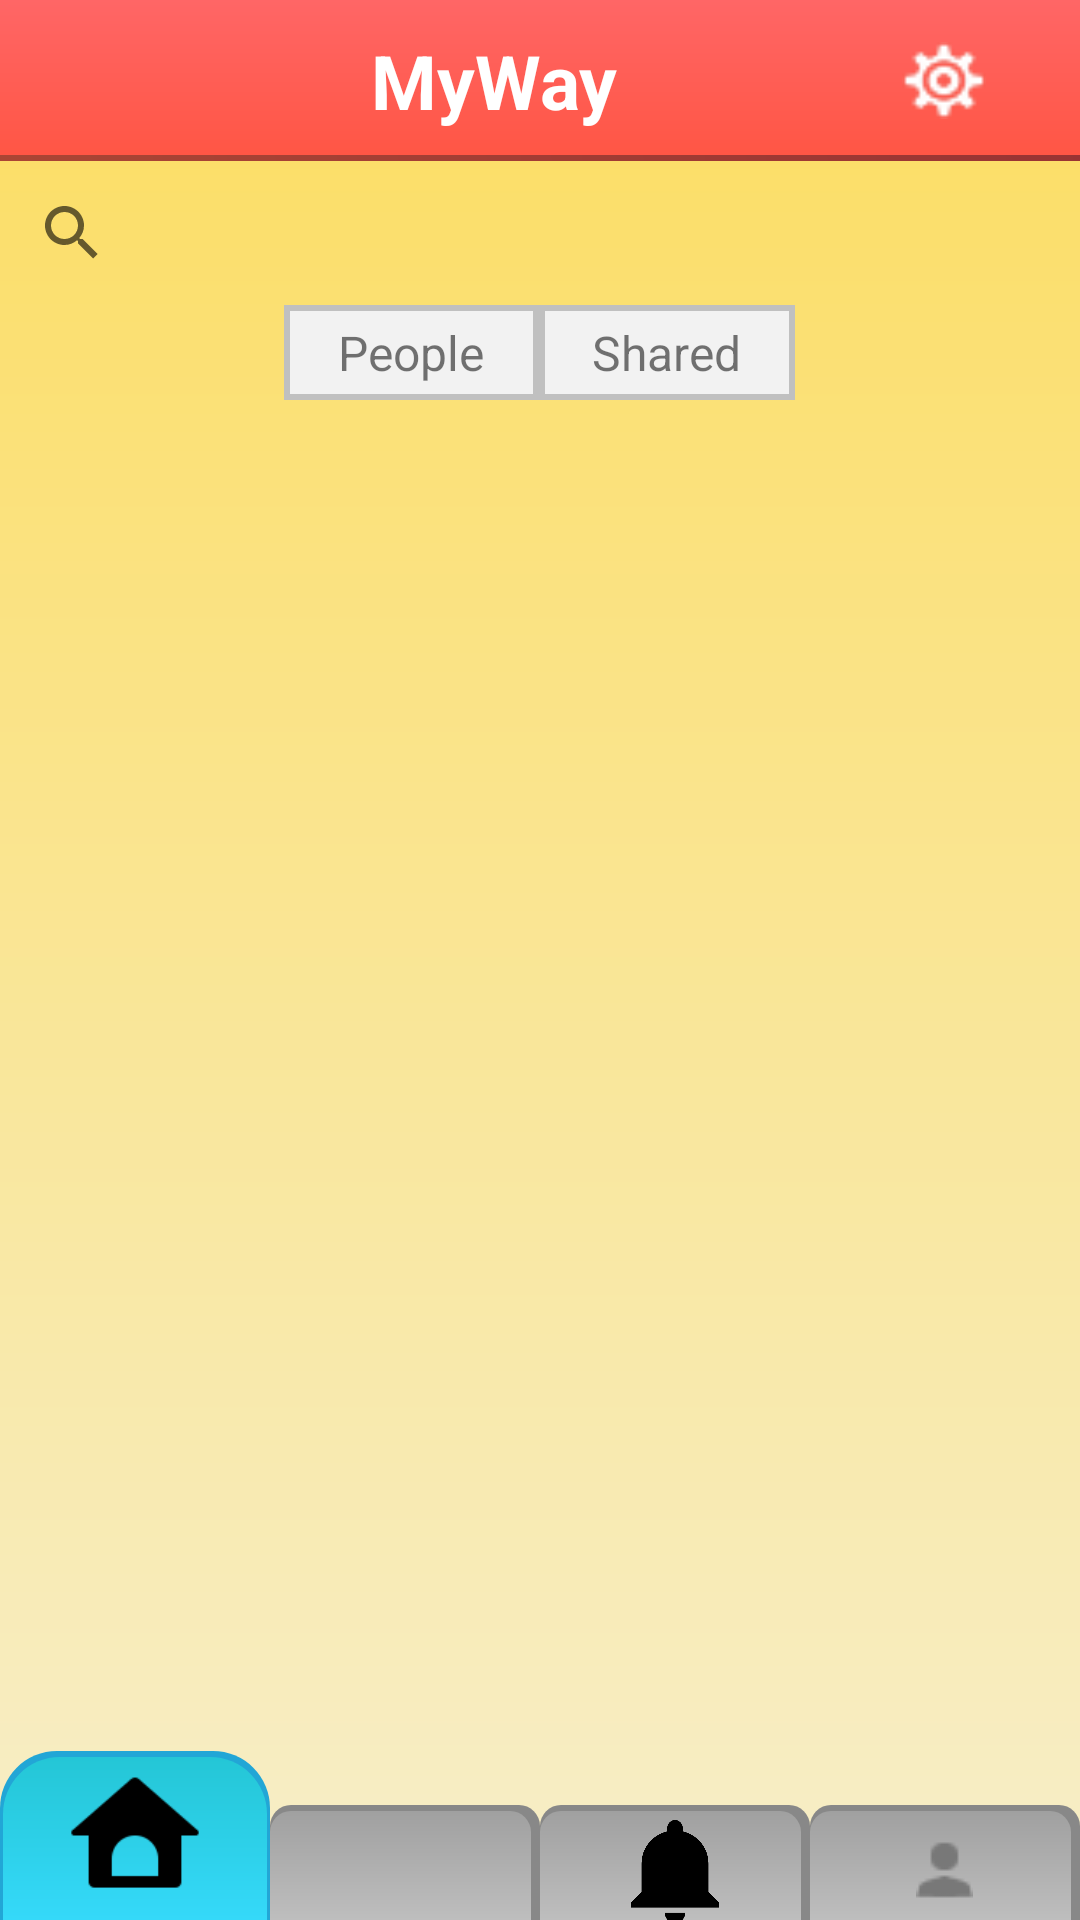

The Android layout XML behind this screen, and the referenced resources:
<!-- AndroidManifest.xml: application theme AppTheme -->
<!-- res/layout/activity_search_.xml -->
<LinearLayout xmlns:android="http://schemas.android.com/apk/res/android"
    xmlns:tools="http://schemas.android.com/tools"
    android:layout_width="match_parent"
    android:layout_height="match_parent"
    android:background="@drawable/new_back"
    android:orientation="vertical"
    tools:context="com.example.user.myproject.Search_Activity">

    <LinearLayout
        android:id="@+id/textView_welcome"
        android:layout_width="match_parent"
        android:layout_height="wrap_content"
        android:background="@drawable/title"
        android:gravity="center"
        android:orientation="horizontal">

        <TextView
            android:layout_width="0dp"
            android:layout_height="wrap_content"
            android:layout_margin="10dp"
            android:layout_weight="4"
            android:gravity="center"
            android:paddingLeft="60dp"
            android:text="@string/wjhty"
            android:textColor="@color/white"
            android:textSize="25sp"
            android:textStyle="bold" />


        <ImageView
            android:layout_width="0dp"
            android:layout_height="match_parent"
            android:layout_margin="14dp"
            android:layout_weight="1"
            android:clickable="true"
            android:onClick="settings"
            android:src="@drawable/setting" />


    </LinearLayout>

    <SearchView
        android:id="@+id/search_bar"
        android:layout_width="match_parent"
        android:layout_height="wrap_content"/>

    <LinearLayout
        android:layout_width="match_parent"
        android:layout_height="wrap_content"
        android:orientation="horizontal">

        <Space
            android:layout_width="0dp"
            android:layout_height="match_parent"
            android:layout_weight="1" />


        <LinearLayout
            android:layout_width="0dp"
            android:layout_height="wrap_content"
            android:layout_weight="1.8"
            android:background="@color/silver"
            android:orientation="horizontal">

            <LinearLayout
                android:id="@+id/peo"
                android:layout_width="0dp"
                android:layout_height="wrap_content"
                android:layout_margin="2dp"
                android:layout_weight="1"
                android:background="@color/light_silver"
                android:gravity="center_horizontal">

                <TextView
                    android:layout_width="wrap_content"
                    android:layout_height="wrap_content"
                    android:layout_margin="3dp"
                    android:text="@string/people"
                    android:textSize="16sp" />

            </LinearLayout>

            <LinearLayout
                android:id="@+id/sha"
                android:layout_width="0dp"
                android:layout_height="wrap_content"
                android:layout_margin="2dp"
                android:layout_weight="1"
                android:background="@color/light_silver"
                android:gravity="center_horizontal">

                <TextView
                    android:layout_width="wrap_content"
                    android:layout_height="wrap_content"
                    android:layout_margin="3dp"
                    android:text="@string/shares"
                    android:textSize="16sp" />


            </LinearLayout>


        </LinearLayout>

        <Space
            android:layout_width="0dp"
            android:layout_height="match_parent"
            android:layout_weight="1" />


    </LinearLayout>

    <ScrollView

        android:layout_width="match_parent"
        android:layout_height="0dp"
        android:layout_weight="12" >

          <LinearLayout
              android:id="@+id/search_result"
              android:layout_width="match_parent"
              android:layout_height="100dp"
              android:orientation="vertical">

              </LinearLayout>

        </ScrollView>


    <LinearLayout
        android:layout_width="match_parent"
        android:layout_height="0dp"
        android:layout_weight="1.5"
        android:gravity="center"
        android:orientation="horizontal">

        <LinearLayout
            android:id="@+id/home1"
            android:layout_width="0dp"
            android:layout_height="match_parent"
            android:layout_weight="1"
            android:background="@drawable/button_style1"
            android:gravity="center"
            android:onClick="GoHome">

            <ImageView
                android:layout_width="wrap_content"
                android:layout_height="wrap_content"
                android:layout_margin="5dp"
                android:src="@drawable/home" />

        </LinearLayout>

        <LinearLayout
            android:id="@+id/search1"
            android:layout_width="0dp"
            android:layout_height="match_parent"
            android:layout_weight="1"
            android:layout_marginTop="12dp"
            android:background="@drawable/button_style4"
            android:gravity="center">

            <ImageView
                android:layout_width="wrap_content"
                android:layout_height="wrap_content"
                android:layout_margin="5dp"
                android:src="@drawable/add" />

        </LinearLayout>

        <LinearLayout
            android:id="@+id/notifications1"
            android:layout_width="0dp"
            android:layout_height="match_parent"
            android:layout_marginTop="12dp"
            android:layout_weight="1"
            android:background="@drawable/button_style4"
            android:gravity="center"
            android:onClick="GoNotifications">

            <ImageView
                android:layout_width="wrap_content"
                android:layout_height="wrap_content"
                android:layout_margin="5dp"
                android:src="@drawable/noti" />

        </LinearLayout>


        <LinearLayout
            android:id="@+id/profile1"
            android:layout_width="0dp"
            android:layout_height="match_parent"
            android:layout_marginTop="12dp"
            android:layout_weight="1"
            android:background="@drawable/button_style4"
            android:gravity="center"
            android:onClick="GoProfile">

            <ImageView
                android:layout_width="wrap_content"
                android:layout_height="wrap_content"
                android:layout_margin="5dp"
                android:src="@drawable/pro" />

        </LinearLayout>

    </LinearLayout>


</LinearLayout>
<!-- resources referenced by this layout -->
<resources>
  <color name="light_silver">#f2f2f2</color>
  <color name="silver">#C0C0C0</color>
  <color name="white">#FFFFFF</color>
  <!-- drawable button_style4 (drawable) -->
  <?xml version="1.0" encoding="utf-8"?>
  <layer-list xmlns:android="http://schemas.android.com/apk/res/android">
  
  
      <item
  
          android:state_pressed="false">
          <shape android:shape="rectangle">
  
  <solid android:color="#888888"
      ></solid>
              <corners
                  android:radius="7sp"
                  android:bottomRightRadius="0dp"
                  android:bottomLeftRadius="0dp" />
  
              <size
                  android:width="200dp"
                  android:height="30dp" />
  
          </shape>
  
      </item>
  
      <item
          android:top="2dp"
          android:right="3dp"
  
          android:state_pressed="false">
          <shape android:shape="rectangle">
  
              <corners
                  android:radius="7sp"
                  android:bottomRightRadius="0dp"
                  android:bottomLeftRadius="0dp" />
              <gradient
                  android:angle="90"
                  android:endColor="#a0a0a0"
                  android:startColor="#c3c3c3">
  
                  </gradient>
              <size
                  android:width="200dp"
                  android:height="30dp" />
  
          </shape>
  
      </item>
  
  
  </layer-list>
  <!-- drawable new_back (drawable) -->
  <?xml version="1.0" encoding="utf-8"?>
  <layer-list xmlns:android="http://schemas.android.com/apk/res/android">
  
      <item>
          <shape android:shape="rectangle">
  
              <gradient
                  android:angle="90"
                  android:endColor="#F0E09F"
                  android:startColor="#999999"></gradient>
              <size
                  android:width="200dp"
                  android:height="30dp" />
  
          </shape>
  
      </item>
  
      <item android:bottom="2dp">
          <shape android:shape="rectangle">
  
              <gradient
                  android:angle="90"
                  android:endColor="#FCDD61"
                  android:startColor="#F7EEC9"></gradient>
              <size
                  android:width="200dp"
                  android:height="30dp" />
  
          </shape>
  
      </item>
  </layer-list>
  <!-- drawable title (drawable) -->
  <?xml version="1.0" encoding="utf-8"?>
  <layer-list xmlns:android="http://schemas.android.com/apk/res/android">
  
      <item>
          <shape xmlns:android="http://schemas.android.com/apk/res/android"
              android:shape="rectangle">
  
              <gradient
                  android:angle="45"
                  android:endColor="#993333"
                  android:startColor="#aa4534"></gradient>
  
              <size
                  android:width="200dp"
                  android:height="30dp" />
  
          </shape>
      </item>
  
      <item android:bottom="2dp">
          <shape xmlns:android="http://schemas.android.com/apk/res/android"
              android:shape="rectangle">
  
              <gradient
                  android:angle="90"
                  android:endColor="#FF6666"
                  android:startColor="#FF5645"></gradient>
  
              <size
                  android:width="200dp"
                  android:height="30dp" />
  
          </shape>
      </item>
  </layer-list>
  <string name="people">People</string>
  <string name="shares">Shared</string>
  <string name="wjhty"> MyWay </string>
  <style name="AppTheme" parent="Theme.AppCompat.Light.DarkActionBar">
          
      </style>
</resources>
